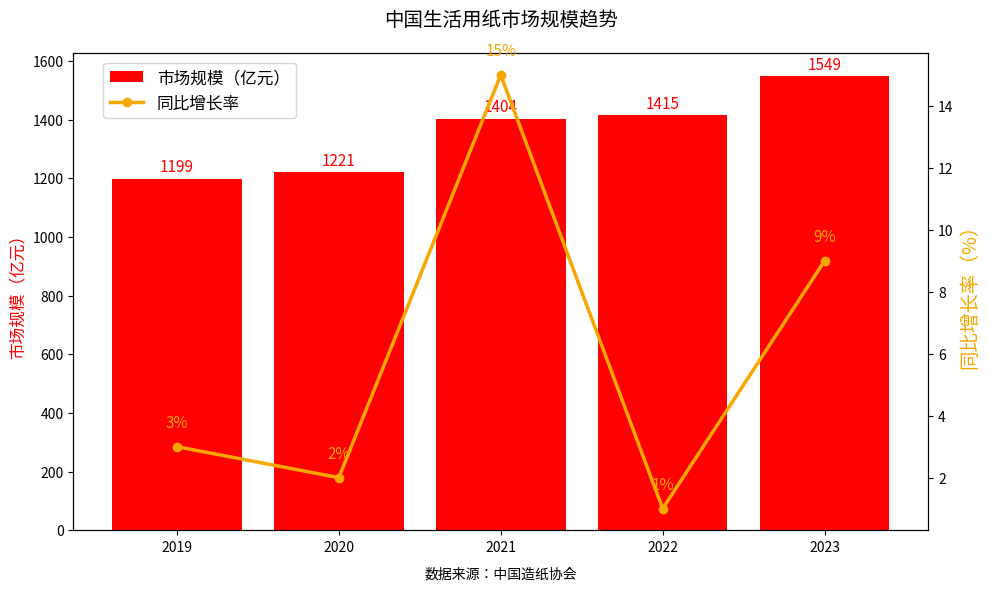

Python code for this plot:
import matplotlib.pyplot as plt

# 数据
years = ['2019', '2020', '2021', '2022', '2023']
market_size = [1199, 1221, 1404, 1415, 1549]
growth_rate = [3, 2, 15, 1, 9]

# 创建图表和双坐标轴
fig, ax1 = plt.subplots(figsize=(10, 6))

# 设置主轴（左轴）- 柱状图
bars = ax1.bar(years, market_size, color='red', label='市场规模（亿元）')
ax1.set_ylabel('市场规模（亿元）', fontsize=12, color='red')
ax1.tick_params(axis='y', labelcolor='#000000')

# 添加柱状图数据标签
for bar in bars:
    yval = bar.get_height()
    ax1.text(bar.get_x() + bar.get_width() / 2, yval + 10, f'{yval}', ha='center', va='bottom', fontsize=11, color='red')

# 创建次轴（右轴）- 折线图
ax2 = ax1.twinx()
ax2.plot(years, growth_rate, color='#F6A700', marker='o', linewidth=2.5, label='同比增长率')
ax2.set_ylabel('同比增长率（%）', fontsize=14, color='#F6A700')
ax2.tick_params(axis='y', labelcolor='#000000')

# 添加折线图数据标签
for i, txt in enumerate(growth_rate):
    ax2.text(years[i], growth_rate[i] + 0.5, f'{txt}%', ha='center', va='bottom', fontsize=11, color='#F6A700')

# 添加标题和图例
plt.title('中国生活用纸市场规模趋势', fontsize=14, pad=20)
fig.legend(loc='upper left', bbox_to_anchor=(0.1, 0.9), fontsize=12)
plt.text(0.5, -0.1, '数据来源：中国造纸协会', fontsize=10, ha='center', transform=ax1.transAxes)

plt.tight_layout()
plt.show()
